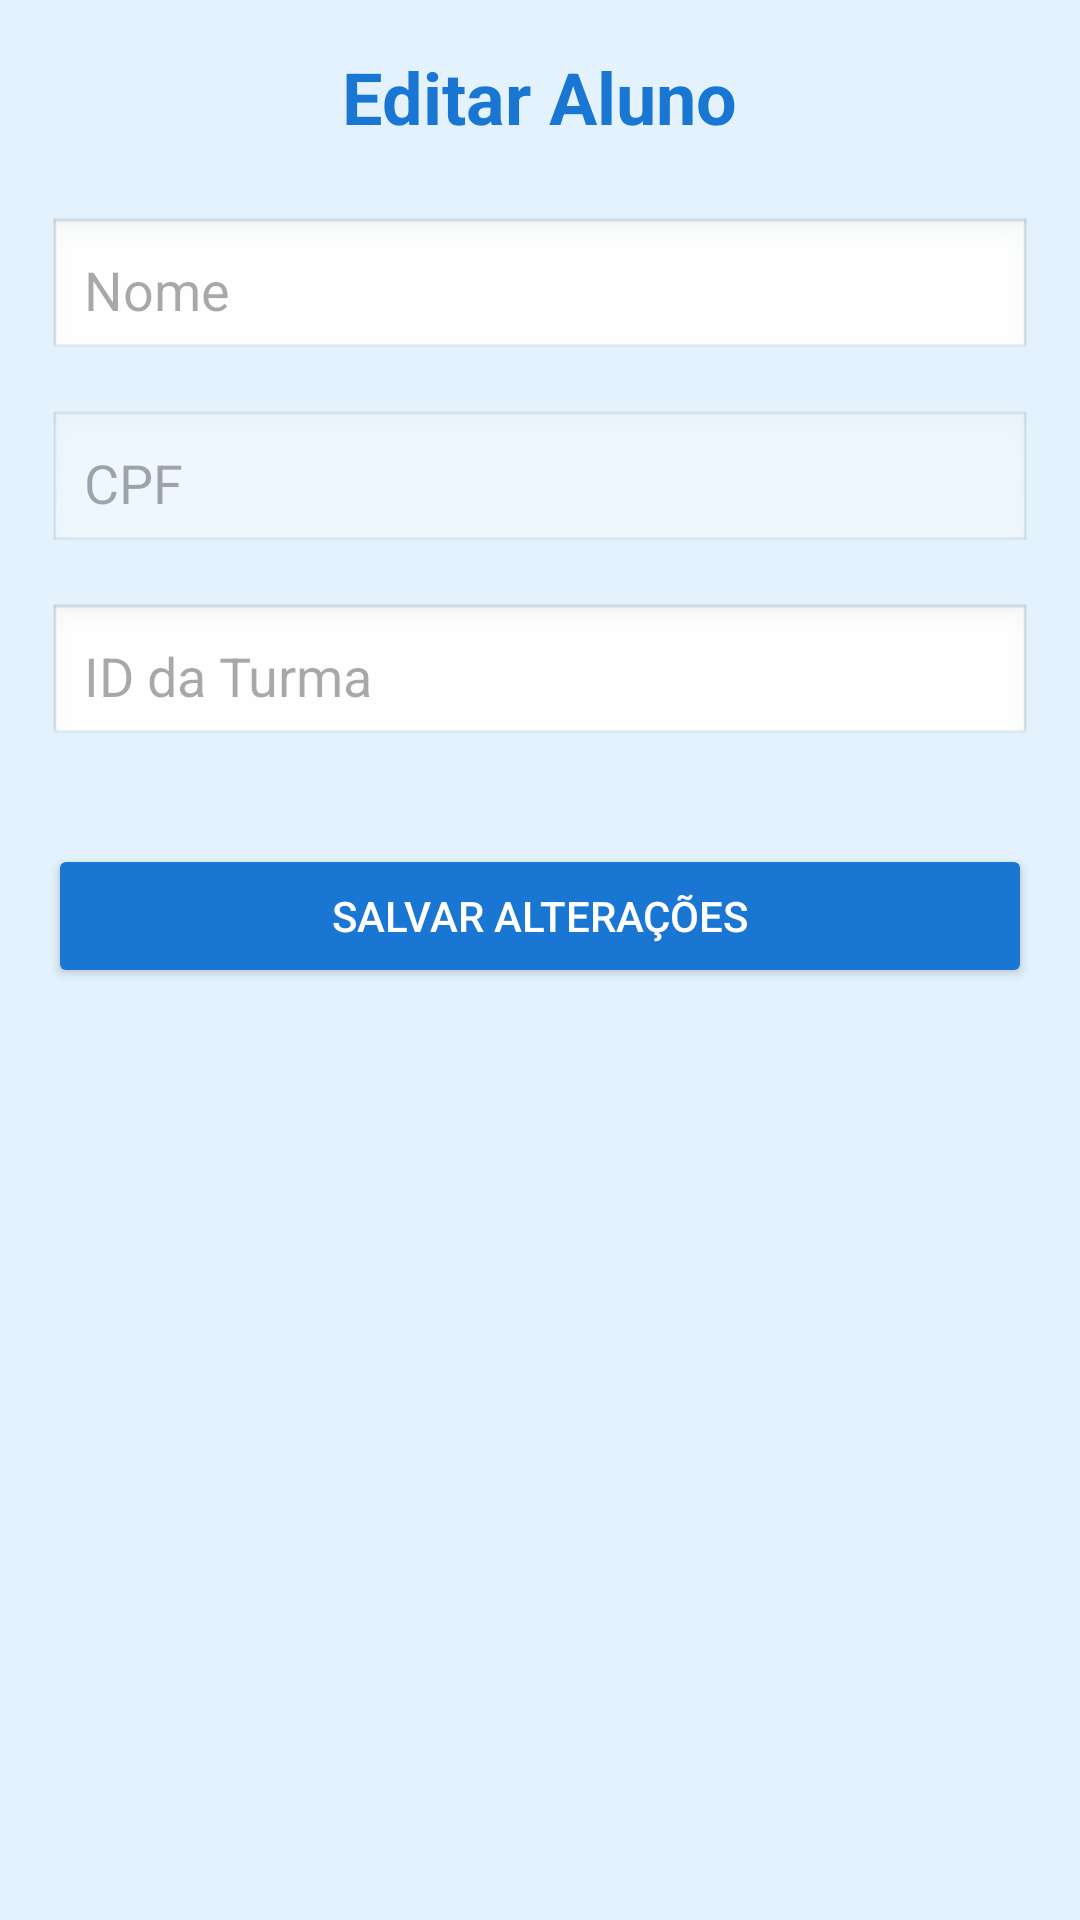

Layout XML and referenced resources for this Android screen:
<!-- AndroidManifest.xml: application theme Theme.Aulas -->
<!-- res/layout/activity_editar_aluno.xml -->
<?xml version="1.0" encoding="utf-8"?>
<ScrollView xmlns:android="http://schemas.android.com/apk/res/android"
    android:layout_width="match_parent"
    android:layout_height="match_parent"
    android:background="#E3F2FD"
    android:padding="16dp">

    <LinearLayout
        android:orientation="vertical"
        android:layout_width="match_parent"
        android:layout_height="wrap_content">

        
        <TextView
            android:layout_width="wrap_content"
            android:layout_height="wrap_content"
            android:text="Editar Aluno"
            android:textSize="24sp"
            android:textColor="#1976D2"
            android:textStyle="bold"
            android:layout_gravity="center_horizontal"
            android:paddingBottom="24dp"/>

        
        <EditText
            android:id="@+id/nomeEt"
            android:layout_width="match_parent"
            android:layout_height="wrap_content"
            android:hint="Nome"
            android:padding="12dp"
            android:background="@android:drawable/edit_text"
            android:drawableTint="#1976D2"
            android:layout_marginBottom="16dp"/>

        
        <EditText
            android:id="@+id/cpfEt"
            android:layout_width="match_parent"
            android:layout_height="wrap_content"
            android:hint="CPF"
            android:enabled="false"
            android:padding="12dp"
            android:background="@android:drawable/edit_text"
            android:drawableTint="#1976D2"
            android:layout_marginBottom="16dp"/>

        
        <EditText
            android:id="@+id/turmaEt"
            android:layout_width="match_parent"
            android:layout_height="wrap_content"
            android:hint="ID da Turma"
            android:padding="12dp"
            android:background="@android:drawable/edit_text"
            android:drawableTint="#1976D2"
            android:inputType="number"
            android:layout_marginBottom="24dp"/>

        
        <Button
            android:id="@+id/salvarBtn"
            android:layout_width="match_parent"
            android:layout_height="wrap_content"
            android:text="Salvar Alterações"
            android:textColor="#FFFFFF"
            android:backgroundTint="#1976D2"
            android:padding="12dp"
            android:layout_marginTop="8dp"
            android:layout_marginBottom="8dp"/>

    </LinearLayout>
</ScrollView>
<!-- resources referenced by this layout -->
<resources>
  <style name="Theme.Aulas" parent="Base.Theme.Aulas" />
  <style name="Base.Theme.Aulas" parent="Theme.Material3.DayNight.NoActionBar">
  
          <item name="android:statusBarColor">@android:color/transparent</item>
          <item name="android:windowLightStatusBar">true</item>
      </style>
</resources>
